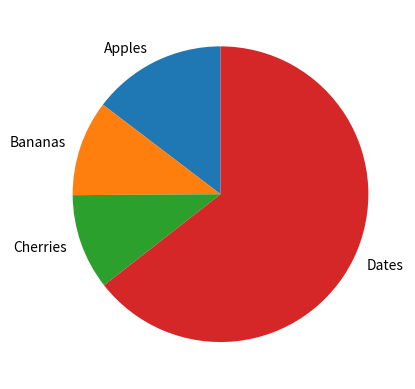
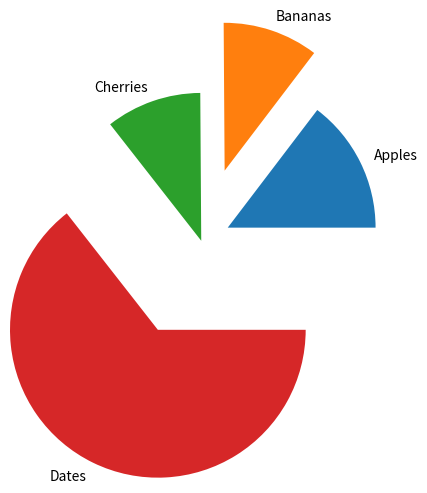
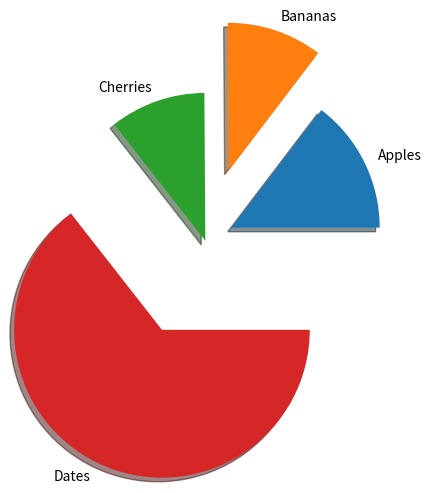
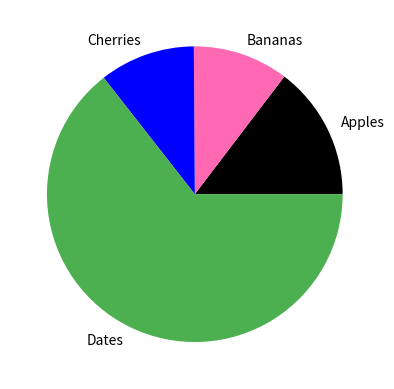
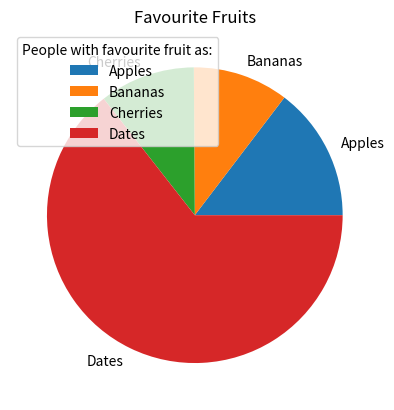

Source code (Python) for these figures, in order:
import matplotlib.pyplot as plt
import numpy as np

y = np.array([35, 25, 25, 154])
mylabels = ["Apples", "Bananas", "Cherries", "Dates"]
# You can also specifiy a custom label distance and a custom start angle:

plt.pie(y, labels = mylabels, labeldistance=1.1, startangle=90)
plt.show()


myexplode = [0.2, 0.5, 0, .67]
# using the explode function you can define the distance between the pie chart and the the selected pieces
plt.pie(y, labels = mylabels, explode = myexplode)
plt.show() 

# You calso add shadows to the pie pieces
plt.pie(y, labels = mylabels, explode = myexplode, shadow = True)
plt.show() 

# You can also add colors to each pie section

mycolors = ["black", "hotpink", "b", "#4CAF50"]
plt.pie(y, labels = mylabels, colors = mycolors)
plt.show()

# You can also add a legend
plt.title("Favourite Fruits")
plt.pie(y, labels = mylabels)
plt.legend(title = "People with favourite fruit as:",loc = "upper left")
plt.show() 
